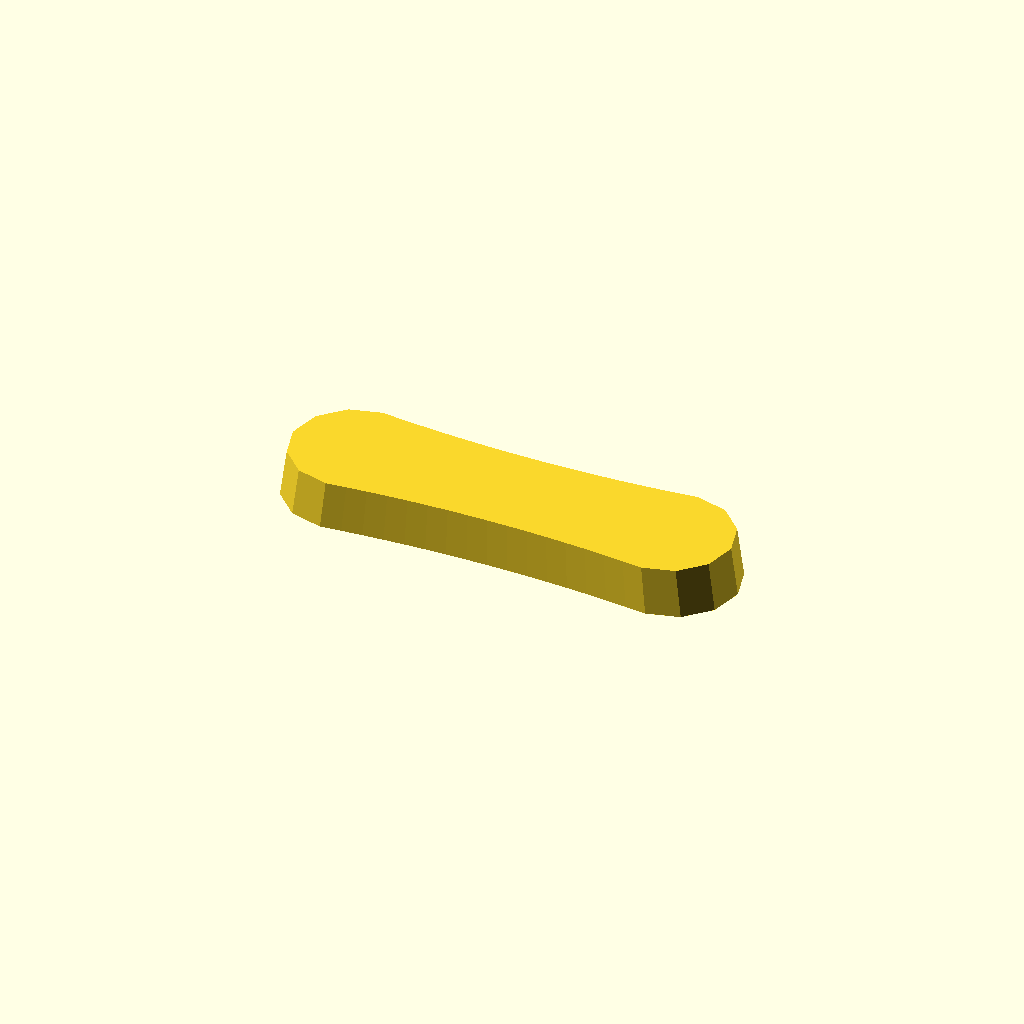
Cell 1: rendered with the file's own defaults.
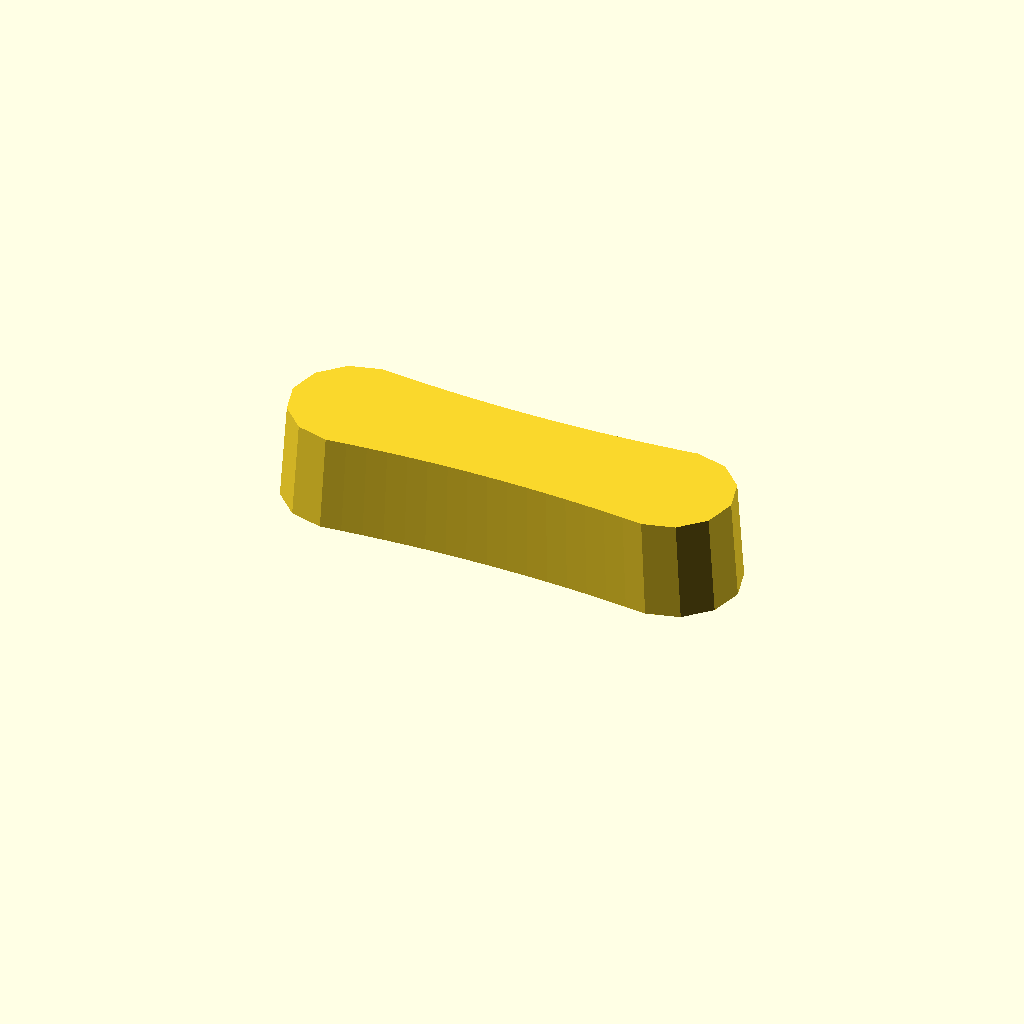
Cell 2 — thickness set to 32, the other parameters unchanged.
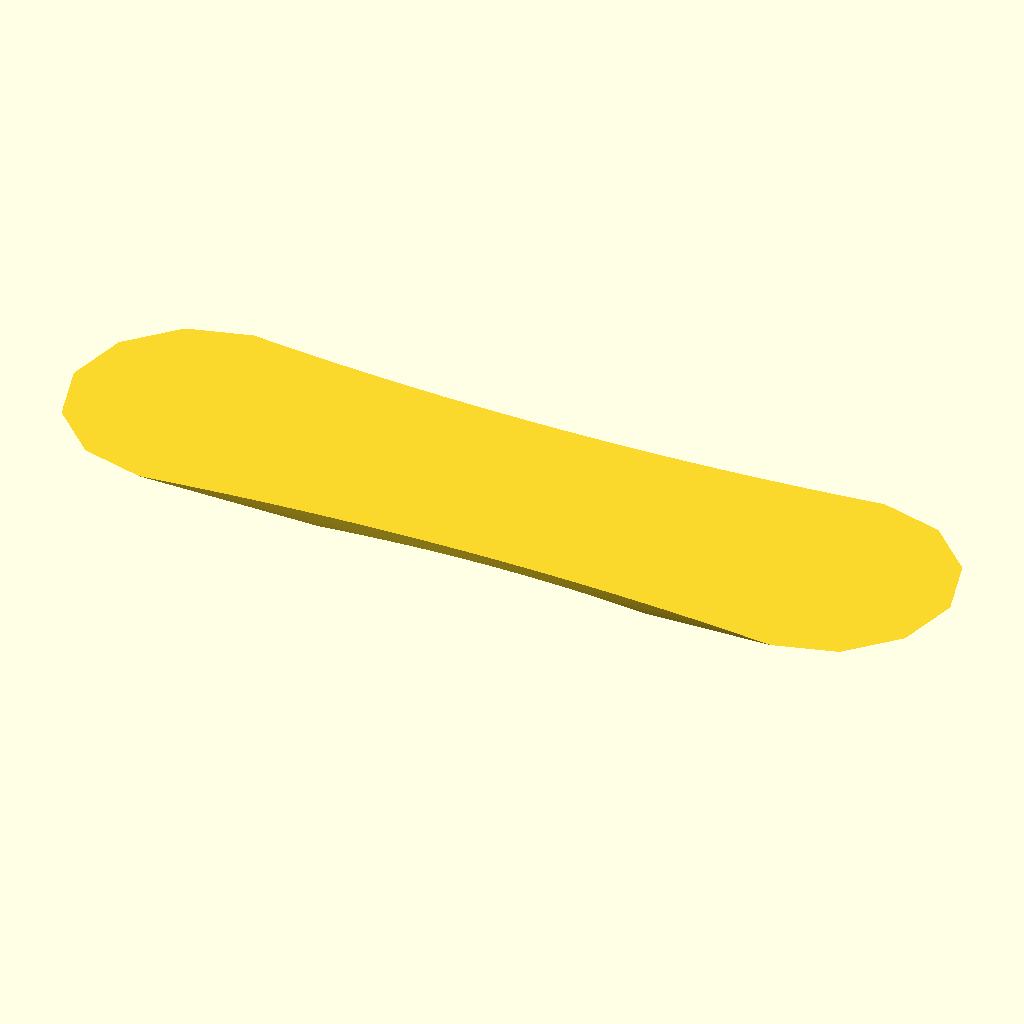
Cell 3: draft = 1.94 (everything else at default).
All cells are drawn from one camera (rotation 55°, 0°, 25°, orthographic, colour scheme Cornfield), so only the parameter changes between them.
The OpenSCAD source (optional_data/data/gen2/handles/part_0055.scad):
$fn = 32;

// ----------------------------------------------------------------------
// Handle: 150 x 42 mm grip, 16 mm thick
// ----------------------------------------------------------------------

// --- parameters (mm) ---
length = 150;             // grip length
width = 42;               // grip width
thickness = 16;           // grip thickness
waist = 0.86;             // width factor at the middle
draft = 0.97;             // top face scale of the extrusion

/* ergonomic grip outline, closed spline-like polygon in the XY plane */
grip = [[-54, 21], [-47.25, 20.311], [-40.5, 19.714], [-33.75, 19.208], [-27, 18.795], [-20.25, 18.473], [-13.5, 18.244], [-6.75, 18.106], [0, 18.06], [6.75, 18.106], [13.5, 18.244], [20.25, 18.473], [27, 18.795], [33.75, 19.208], [40.5, 19.714], [47.25, 20.311], [54, 21], [64.5, 18.187], [72.187, 10.5], [75, 0], [72.187, -10.5], [64.5, -18.187], [54, -21], [54, -21], [47.25, -20.311], [40.5, -19.714], [33.75, -19.208], [27, -18.795], [20.25, -18.473], [13.5, -18.244], [6.75, -18.106], [0, -18.06], [-6.75, -18.106], [-13.5, -18.244], [-20.25, -18.473], [-27, -18.795], [-33.75, -19.208], [-40.5, -19.714], [-47.25, -20.311], [-54, -21], [-64.5, -18.187], [-72.187, -10.5], [-75, 0], [-72.187, 10.5], [-64.5, 18.187], [-54, 21]];

module grip_body() {
  linear_extrude(height = thickness, scale = draft) polygon(grip);
}

difference() {
  union() {
    grip_body();
  }
}
Parameter table extracted from the source (name, type, default, range or options):
length: number, default 150
width: number, default 42
thickness: number, default 16
waist: number, default 0.86
draft: number, default 0.97
